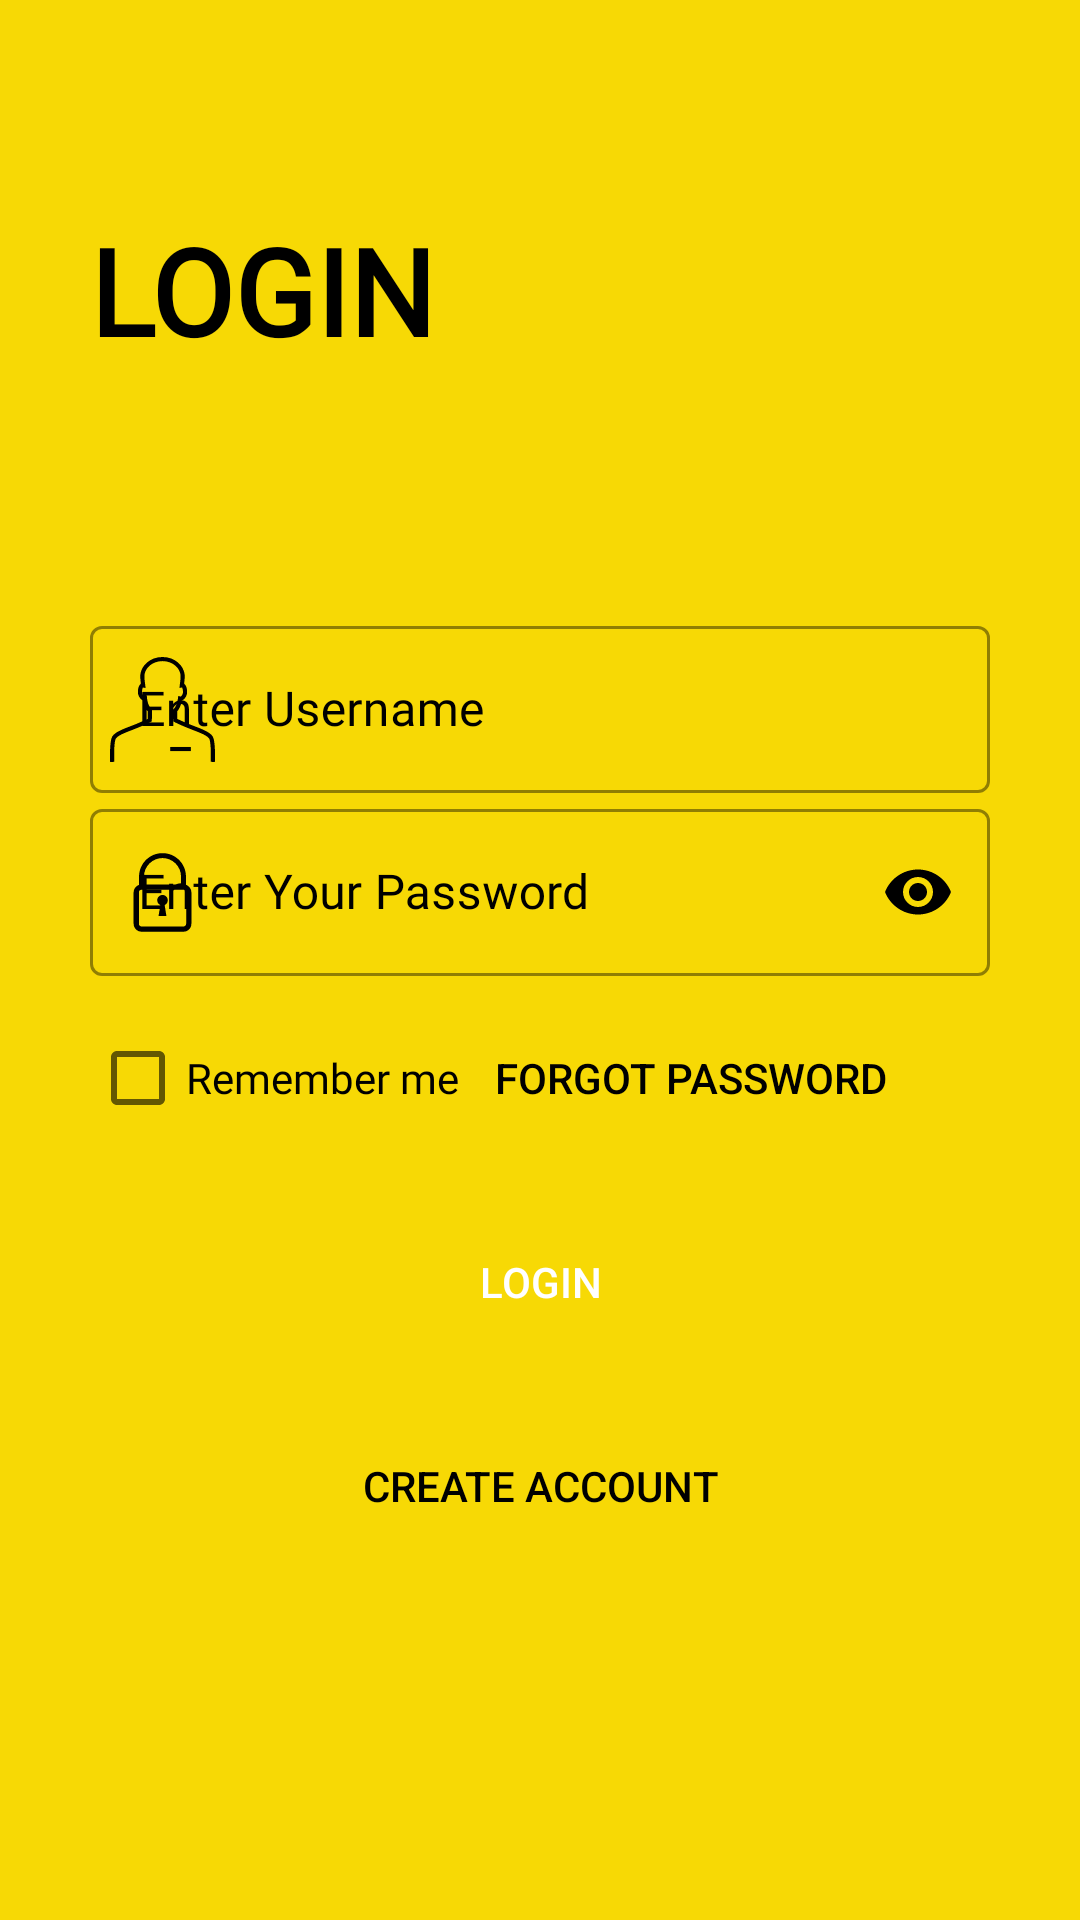

Write the Android layout XML for this screen, with the resource values it uses.
<!-- AndroidManifest.xml: application theme Theme.MotaX -->
<!-- res/layout/activity_login.xml -->
<?xml version="1.0" encoding="utf-8"?>
<ScrollView xmlns:android="http://schemas.android.com/apk/res/android"
    xmlns:tools="http://schemas.android.com/tools"
    android:layout_width="match_parent"
    android:layout_height="match_parent"
    xmlns:app="http://schemas.android.com/apk/res-auto"
    android:background="@color/gold"
    android:padding="30dp"
    android:transitionName="transition_login"
    tools:context=".Common.LoginSignUp.LoginActivity">

    <LinearLayout
        android:layout_width="match_parent"
        android:layout_height="wrap_content"
        android:orientation="vertical">

        <ImageView
            android:id="@+id/btnLogin_Back"
            android:layout_width="wrap_content"
            android:layout_height="wrap_content"
            android:padding="5dp"
            android:src="@drawable/ic_baseline_arrow_back_24" />

        <TextView
            android:layout_width="wrap_content"
            android:layout_height="wrap_content"
            android:layout_marginTop="30dp"
            android:fontFamily="@font/muli_semibold"
            android:text="@string/login"
            android:textAllCaps="true"
            android:textColor="@color/black"
            android:textSize="40sp"
            android:textStyle="bold" />

        <LinearLayout
            android:layout_width="match_parent"
            android:layout_height="wrap_content"
            android:layout_marginTop="80dp"
            android:orientation="vertical">

            <com.google.android.material.textfield.TextInputLayout
                android:layout_width="match_parent"
                android:layout_height="wrap_content"
                style="@style/Widget.MaterialComponents.TextInputLayout.OutlinedBox"
                android:hint="@string/enter_username"
                android:textColorHint="@color/black"
                app:boxStrokeColor="@color/black"
                app:boxStrokeWidthFocused="2dp"
                app:startIconDrawable="@drawable/ic_iconfinder_avatar_2411789"
                app:startIconTint="@color/black"
                app:endIconMode="clear_text"
                app:endIconTint="@color/black">
                <com.google.android.material.textfield.TextInputEditText
                    android:layout_width="match_parent"
                    android:layout_height="wrap_content"
                    android:fontFamily="@font/coves_light"
                    android:textColor="@color/black"
                    android:inputType="text"/>
            </com.google.android.material.textfield.TextInputLayout>

            <com.google.android.material.textfield.TextInputLayout
                android:layout_width="match_parent"
                android:layout_height="wrap_content"
                style="@style/Widget.MaterialComponents.TextInputLayout.OutlinedBox"
                android:hint="@string/enter_your_password"
                android:textColorHint="@color/black"
                app:boxStrokeColor="@color/black"
                app:boxStrokeWidthFocused="2dp"
                app:startIconDrawable="@drawable/password"
                app:startIconTint="@color/black"
                app:endIconMode="password_toggle"
                app:endIconTint="@color/black">

                <com.google.android.material.textfield.TextInputEditText
                    android:layout_width="match_parent"
                    android:layout_height="wrap_content"
                    android:fontFamily="@font/coves_light"
                    android:textColor="@color/black"
                    android:inputType="textPassword"/>
            </com.google.android.material.textfield.TextInputLayout>

            <RelativeLayout
                android:layout_width="match_parent"
                android:layout_height="wrap_content"
                android:layout_marginTop="10dp">

                <CheckBox
                    android:layout_width="wrap_content"
                    android:layout_height="wrap_content"
                    style="@style/Widget.AppCompat.CompoundButton.CheckBox"
                    android:text="@string/remember_me"
                    android:fontFamily="@font/coves_light"
                    android:layout_centerVertical="true"
                    android:textColorHint="@color/black"
                    android:textColor="@color/black" />

                <Button
                    android:layout_width="200dp"
                    android:layout_height="wrap_content"
                    android:text="@string/forgot_password"
                    android:textAllCaps="true"
                    android:textColor="@color/black"
                    android:layout_alignParentRight="true"
                    android:background="#00000000"
                    android:layout_alignParentEnd="true" />

            </RelativeLayout>

            <Button
                android:id="@+id/btnLogin_Success"
                android:layout_width="match_parent"
                android:layout_height="wrap_content"
                android:text="@string/login"
                android:layout_marginTop="20dp"
                android:background="@drawable/custom_button_black"
                android:layout_marginRight="5dp"
                android:layout_marginLeft="5dp"
                android:textColor="@color/white"/>

            <Button
                android:id="@+id/btnSignUp_Login"
                android:layout_width="match_parent"
                android:layout_height="0dp"
                android:text="@string/create_account"
                android:textAllCaps="true"
                android:textColor="@color/black"
                android:background="#00000000"
                android:layout_marginTop="20dp"
                android:layout_weight="1" />
        </LinearLayout>


    </LinearLayout>

</ScrollView>
<!-- resources referenced by this layout -->
<resources>
  <color name="black">#000000</color>
  <color name="gold">#F7D905</color>
  <color name="white">#FFFFFFFF</color>
  <!-- drawable ic_iconfinder_avatar_2411789: vector/xml drawable (drawable, 2072 chars, omitted) -->
  <!-- drawable password (drawable) -->
  <vector android:height="35dp" android:viewportHeight="64"
      android:viewportWidth="64" android:width="35dp" xmlns:android="http://schemas.android.com/apk/res/android">
      <path android:fillColor="#134563" android:pathData="M46.3,28.7h-3v-6.4c0,-6.2 -5.1,-11.3 -11.3,-11.3c-6.2,0 -11.3,5.1 -11.3,11.3v6.4h-3v-6.4c0,-7.9 6.4,-14.3 14.3,-14.3s14.3,6.4 14.3,14.3L46.3,28.7"/>
      <path android:fillColor="#134563" android:pathData="M44.8,55.9h-25.6c-2.6,0 -4.8,-2.2 -4.8,-4.8v-19.2c0,-2.6 2.2,-4.8 4.8,-4.8h25.6c2.6,0 4.8,2.2 4.8,4.8v19.2C49.6,53.8 47.4,55.9 44.8,55.9L44.8,55.9zM19.2,30.3c-0.9,0 -1.6,0.7 -1.6,1.6v19.2c0,0.9 0.7,1.6 1.6,1.6h25.6c0.9,0 1.6,-0.7 1.6,-1.6v-19.2c0,-0.9 -0.7,-1.6 -1.6,-1.6L19.2,30.3L19.2,30.3z"/>
      <path android:fillColor="#134563" android:pathData="M35.2,36.7c0,1.8 -1.4,3.2 -3.2,3.2s-3.2,-1.4 -3.2,-3.2s1.4,-3.2 3.2,-3.2S35.2,35 35.2,36.7"/>
      <path android:fillColor="#134563" android:pathData="M32.8,36.7l-1.6,0l-1.6,9.6l4.8,0l-1.6,-9.6"/>
  </vector>
  <string name="create_account">Create Account</string>
  <string name="enter_username">Enter Username</string>
  <string name="enter_your_password">Enter Your Password</string>
  <string name="forgot_password">Forgot password</string>
  <string name="login">Login</string>
  <string name="remember_me">Remember me</string>
  <style name="Theme.MotaX" parent="Theme.MaterialComponents.Light.NoActionBar">
          
          <item name="colorPrimary">@color/black</item>
          <item name="colorPrimaryVariant">@color/black</item>
          <item name="colorOnPrimary">@color/black</item>
          
          <item name="colorSecondary">@color/black</item>
          <item name="colorSecondaryVariant">@color/teal_700</item>
          <item name="colorOnSecondary">@color/black</item>
          
          <item name="android:statusBarColor" tools:targetApi="l">?attr/colorPrimaryVariant</item>
          
      </style>
  <color name="teal_700">#FF018786</color>
</resources>
